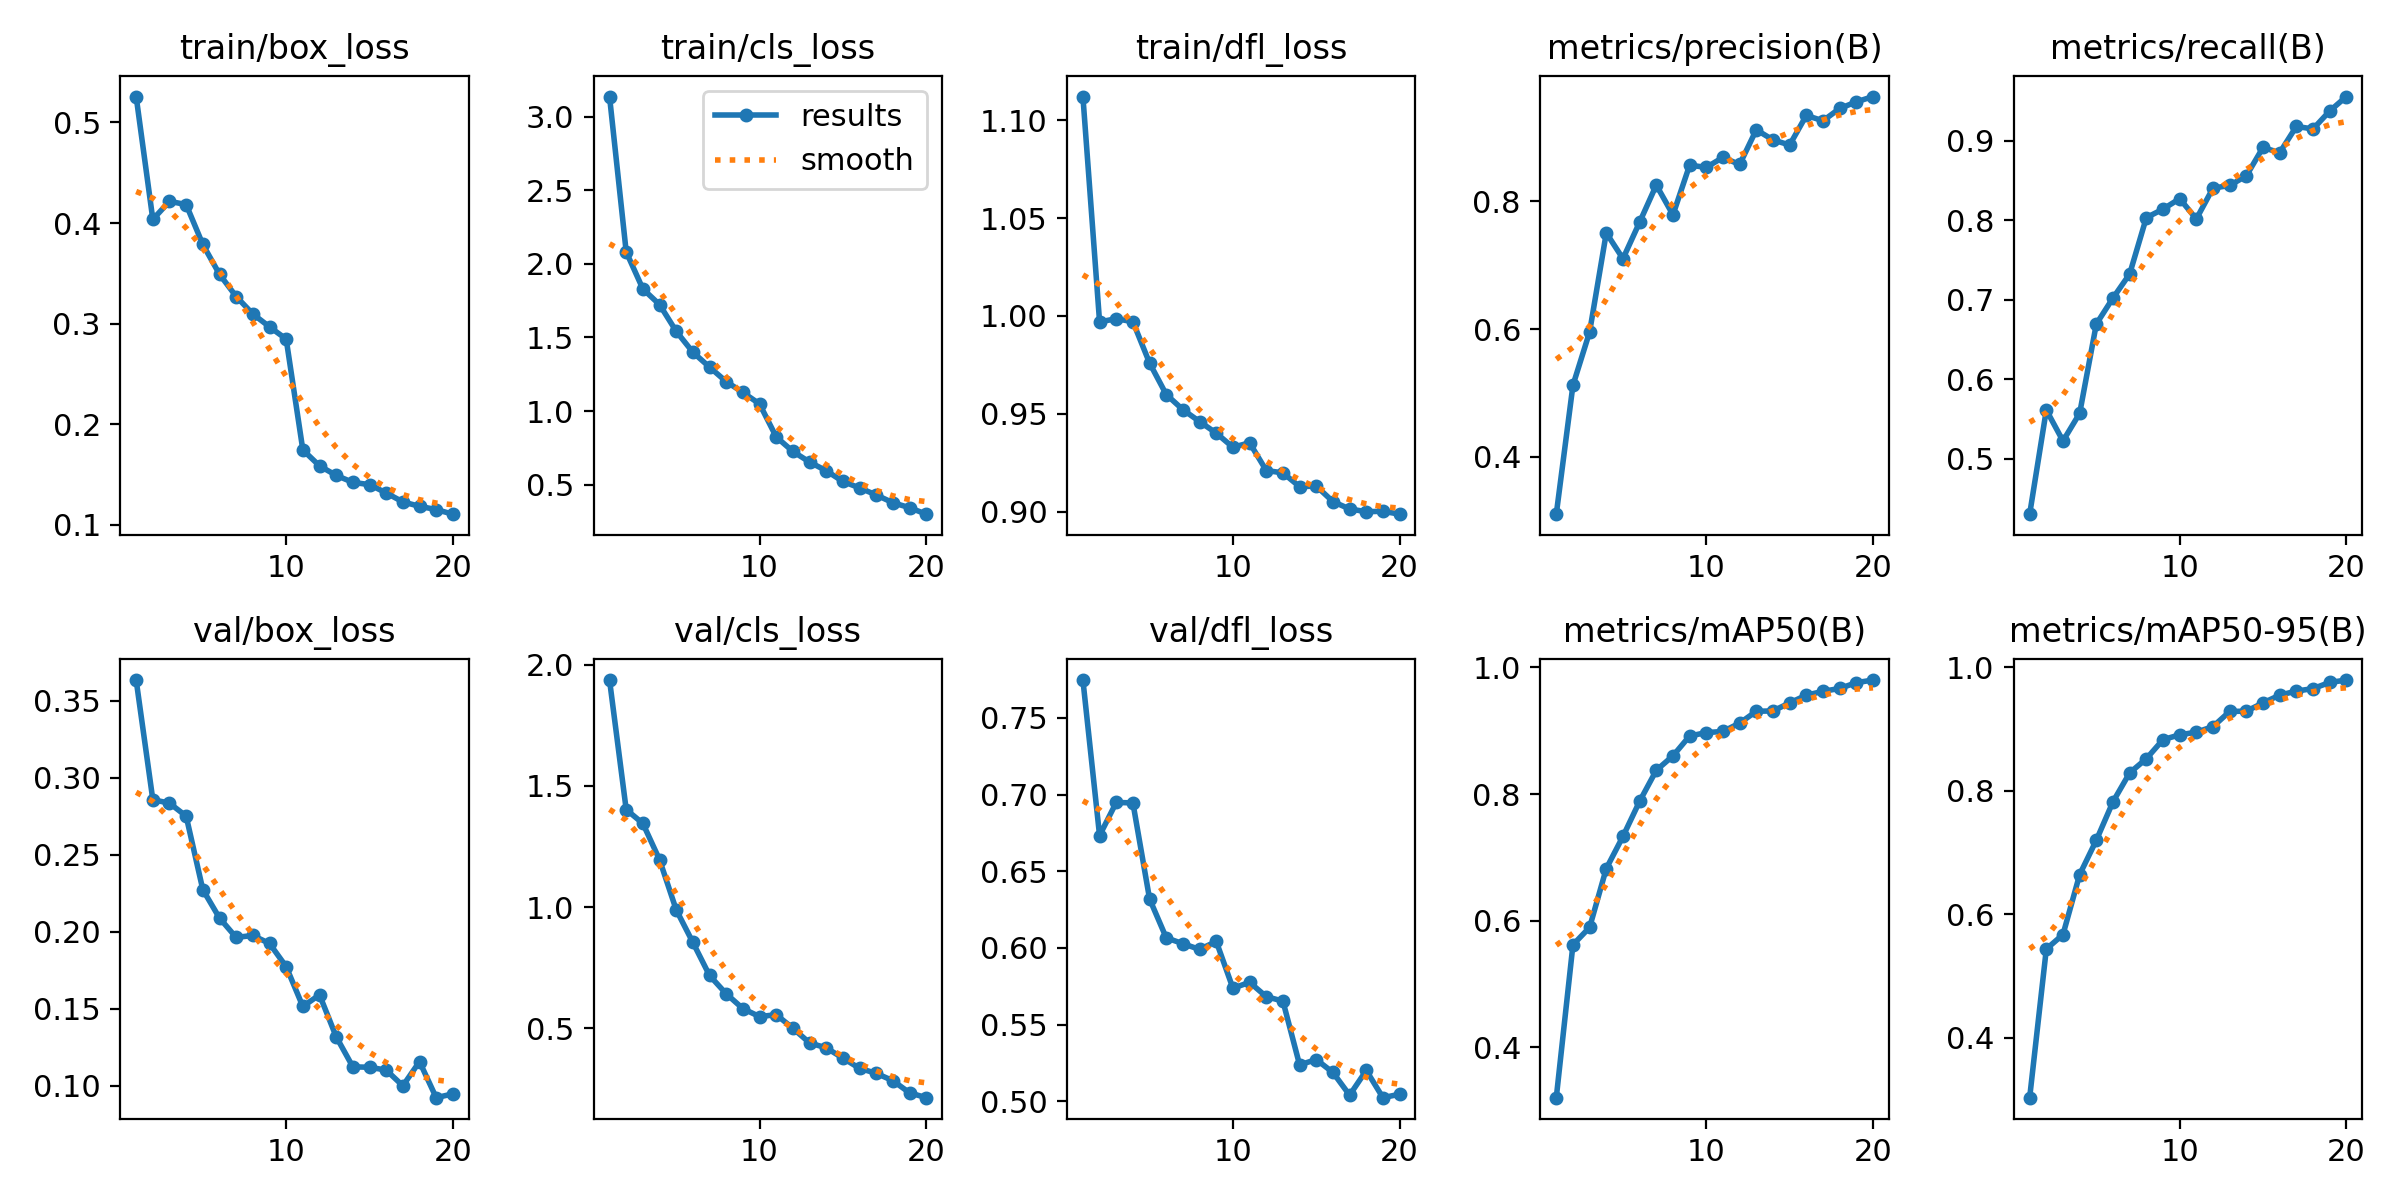

The data file committed next to this chart (first rows):
epoch, time, train/box_loss, train/cls_loss, train/dfl_loss, metrics/precision(B), metrics/recall(B), metrics/mAP50(B), metrics/mAP50-95(B), val/box_loss, val/cls_loss, val/dfl_loss, lr/pg0, lr/pg1, lr/pg2
1, 79.03, 0.5256, 3.138, 1.112, 0.3103, 0.4304, 0.3206, 0.3033, 0.3633, 1.937, 0.7746, 0.07003, 0.00333, 0.00333
2, 150.1, 0.4036, 2.082, 0.997, 0.512, 0.5613, 0.562, 0.544, 0.2856, 1.402, 0.6732, 0.0397, 0.006334, 0.006334
3, 219.5, 0.4216, 1.83, 0.9986, 0.5955, 0.5224, 0.5895, 0.5675, 0.2834, 1.345, 0.6948, 0.009038, 0.009007, 0.009007
4, 291.3, 0.4183, 1.724, 0.9971, 0.7505, 0.5572, 0.6825, 0.6646, 0.275, 1.195, 0.6945, 0.008515, 0.008515, 0.008515
5, 363.3, 0.3787, 1.542, 0.976, 0.7102, 0.6695, 0.7331, 0.7202, 0.2272, 0.9887, 0.6319, 0.00802, 0.00802, 0.00802
6, 434.3, 0.3491, 1.4, 0.9599, 0.7673, 0.7022, 0.7886, 0.7825, 0.2088, 0.8541, 0.6066, 0.007525, 0.007525, 0.007525
7, 505.7, 0.327, 1.298, 0.9521, 0.8254, 0.7324, 0.8375, 0.8294, 0.1962, 0.7176, 0.6027, 0.00703, 0.00703, 0.00703
8, 577, 0.3096, 1.2, 0.946, 0.7789, 0.8032, 0.8604, 0.8522, 0.1975, 0.6421, 0.599, 0.006535, 0.006535, 0.006535
9, 647.4, 0.2969, 1.126, 0.9401, 0.8566, 0.8139, 0.8917, 0.8831, 0.1923, 0.5809, 0.6042, 0.00604, 0.00604, 0.00604
10, 716.4, 0.2847, 1.048, 0.9329, 0.853, 0.8271, 0.8971, 0.891, 0.1773, 0.5479, 0.5737, 0.005545, 0.005545, 0.005545
11, 786.4, 0.1746, 0.8237, 0.9352, 0.8688, 0.8016, 0.8989, 0.8952, 0.1514, 0.556, 0.5775, 0.00505, 0.00505, 0.00505
12, 856.1, 0.1588, 0.7252, 0.921, 0.8576, 0.8404, 0.9121, 0.9043, 0.159, 0.4998, 0.5682, 0.004555, 0.004555, 0.004555
13, 924.7, 0.1493, 0.6531, 0.9198, 0.912, 0.8437, 0.9308, 0.9288, 0.1318, 0.4394, 0.5653, 0.00406, 0.00406, 0.00406
14, 995.3, 0.1423, 0.594, 0.9128, 0.8961, 0.8558, 0.9313, 0.9292, 0.1122, 0.419, 0.5237, 0.003565, 0.003565, 0.003565
15, 1064, 0.1401, 0.521, 0.9131, 0.8881, 0.8915, 0.944, 0.9427, 0.112, 0.3768, 0.5272, 0.00307, 0.00307, 0.00307
16, 1135, 0.1319, 0.4773, 0.9051, 0.9344, 0.8848, 0.9562, 0.9552, 0.1101, 0.3344, 0.5187, 0.002575, 0.002575, 0.002575
17, 1204, 0.1229, 0.4293, 0.9014, 0.926, 0.9179, 0.9623, 0.9618, 0.09993, 0.3139, 0.5039, 0.00208, 0.00208, 0.00208
18, 1273, 0.1186, 0.3765, 0.9, 0.9453, 0.9147, 0.9668, 0.9658, 0.1156, 0.2835, 0.5201, 0.001585, 0.001585, 0.001585
19, 1341, 0.1153, 0.3428, 0.9002, 0.9556, 0.9373, 0.976, 0.9758, 0.09222, 0.2334, 0.5023, 0.00109, 0.00109, 0.00109
20, 1411, 0.1107, 0.2987, 0.8987, 0.964, 0.9555, 0.9801, 0.9797, 0.09469, 0.2134, 0.5046, 0.000595, 0.000595, 0.000595
